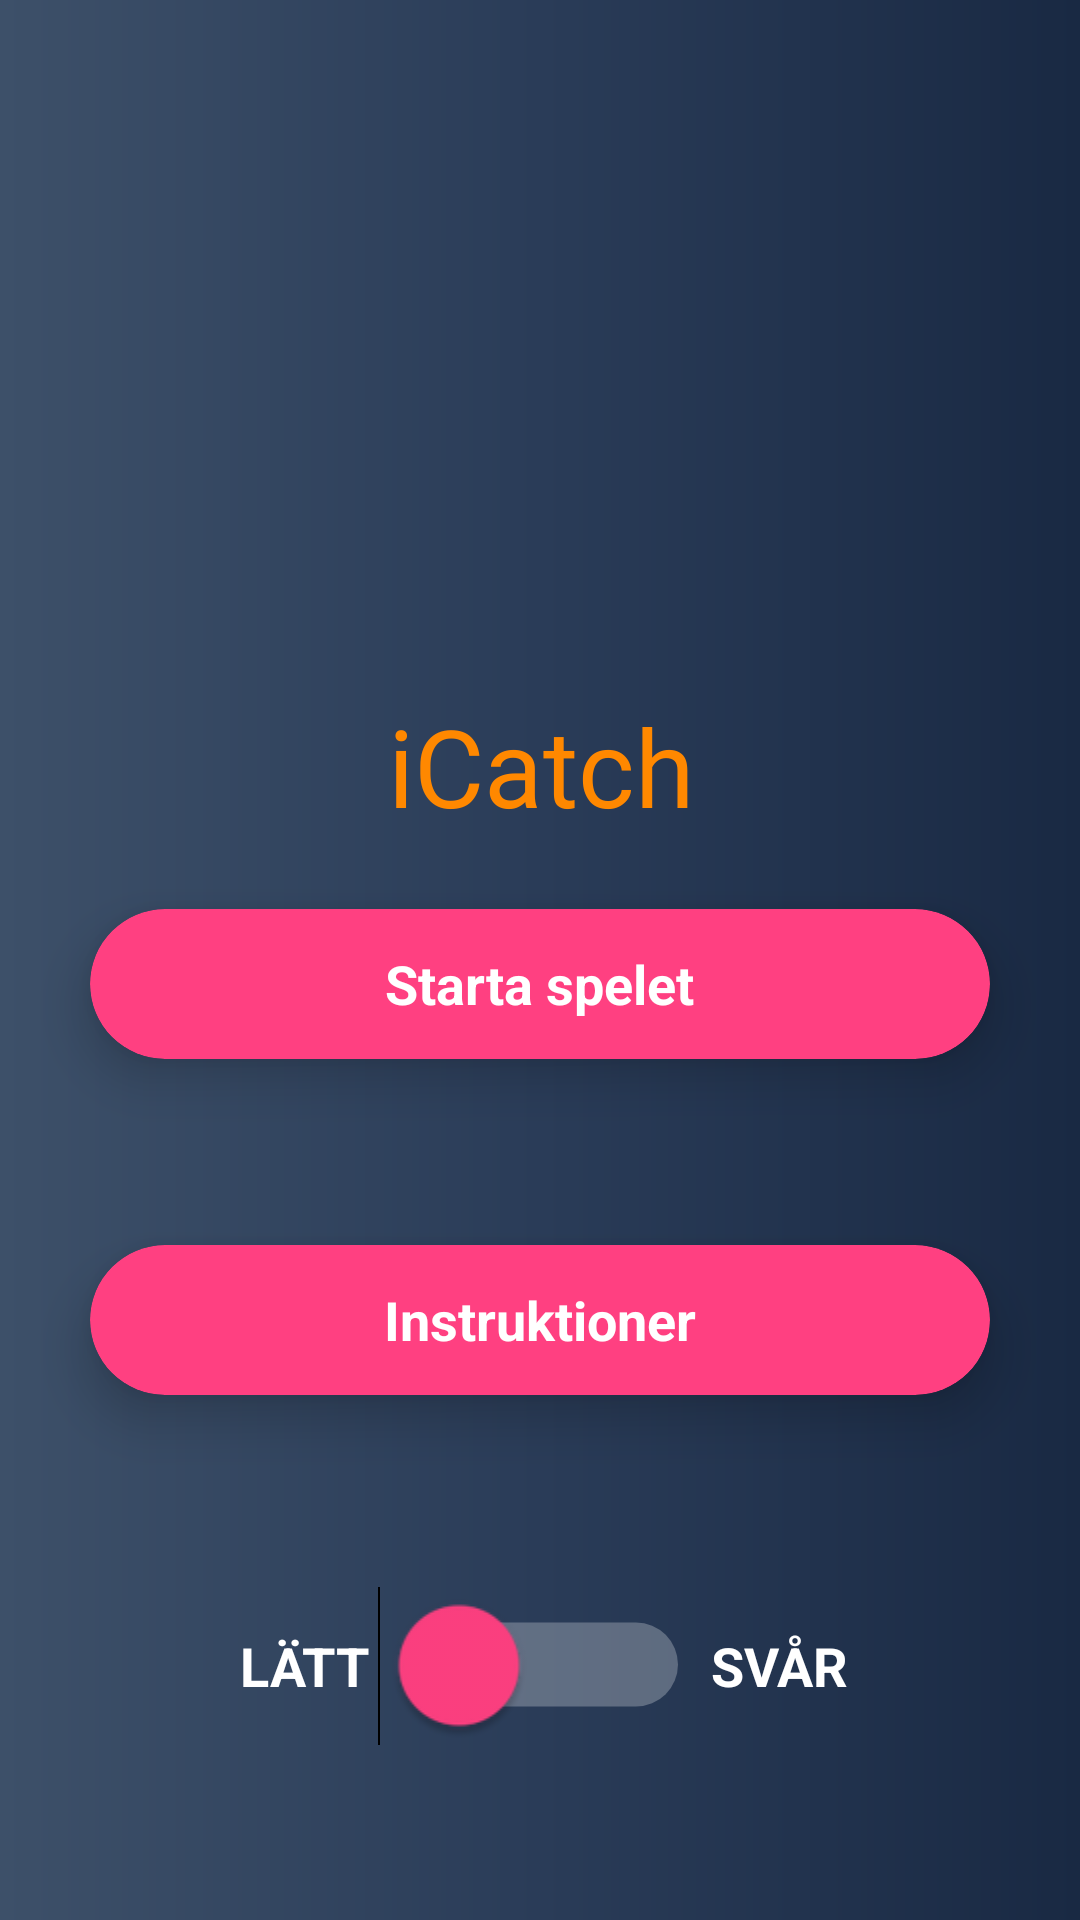

Write the Android layout XML for this screen, with the resource values it uses.
<!-- AndroidManifest.xml: application theme AppTheme -->
<!-- res/layout/activity_main.xml -->
<?xml version="1.0" encoding="utf-8"?>
<android.support.constraint.ConstraintLayout xmlns:android="http://schemas.android.com/apk/res/android"
    xmlns:app="http://schemas.android.com/apk/res-auto"
    xmlns:tools="http://schemas.android.com/tools"
    android:layout_width="match_parent"
    android:layout_height="match_parent"
    android:background="@drawable/gradient"
    tools:context=".MainActivity">

    <TextView
        android:id="@+id/hardDiff"
        android:layout_width="wrap_content"
        android:layout_height="wrap_content"
        android:layout_marginBottom="25dp"
        android:layout_marginStart="30dp"
        android:layout_marginTop="30dp"
        android:text="SVÅR"
        android:textColor="#fff"
        android:textSize="18sp"
        android:textStyle="bold"
        app:layout_constraintBottom_toBottomOf="parent"
        app:layout_constraintStart_toEndOf="@+id/difficultySwitch"
        app:layout_constraintTop_toBottomOf="@+id/h2p" />

    <TextView
        android:id="@+id/easyDiff"
        android:layout_width="wrap_content"
        android:layout_height="wrap_content"
        android:layout_marginBottom="25dp"
        android:layout_marginEnd="30dp"
        android:layout_marginTop="30dp"
        android:text="LÄTT"
        android:textColor="#fff"
        android:textSize="18sp"
        android:textStyle="bold"
        app:layout_constraintBottom_toBottomOf="parent"
        app:layout_constraintEnd_toStartOf="@+id/difficultySwitch"
        app:layout_constraintTop_toBottomOf="@+id/h2p" />

    <Switch
        android:id="@+id/difficultySwitch"
        android:layout_width="wrap_content"
        android:layout_height="wrap_content"
        android:layout_marginBottom="25dp"
        android:layout_marginEnd="172dp"
        android:layout_marginStart="172dp"
        android:layout_marginTop="30dp"
        android:checked="false"
        android:scaleX="2"
        android:scaleY="2"
        android:textColor="#fff"
        android:thumbTint="@color/colorAccent"
        android:trackTint="#fff"
        app:layout_constraintBottom_toBottomOf="parent"
        app:layout_constraintEnd_toEndOf="parent"
        app:layout_constraintHorizontal_bias="0.506"
        app:layout_constraintStart_toStartOf="parent"
        app:layout_constraintTop_toBottomOf="@+id/h2p"
        tools:checked="false" />

    <TextView
        android:id="@+id/textView"
        android:layout_width="155dp"
        android:layout_height="72dp"
        android:layout_marginBottom="8dp"
        android:layout_marginEnd="8dp"
        android:layout_marginStart="8dp"
        android:layout_marginTop="8dp"
        android:fontFamily="@font/creepster"
        android:lineSpacingExtra="12sp"
        android:text="iCatch"
        android:textAlignment="center"
        android:textAllCaps="false"
        android:textColor="@android:color/holo_orange_dark"
        android:textColorLink="@android:color/holo_orange_dark"
        android:textSize="36sp"
        app:layout_constraintBottom_toBottomOf="parent"
        app:layout_constraintEnd_toEndOf="parent"
        app:layout_constraintHorizontal_bias="0.502"
        app:layout_constraintStart_toStartOf="parent"
        app:layout_constraintTop_toBottomOf="@+id/imageView"
        app:layout_constraintVertical_bias="0.0" />

    <ImageView
        android:id="@+id/imageView"
        android:layout_width="150dp"
        android:layout_height="170dp"
        android:layout_marginBottom="8dp"
        android:layout_marginEnd="8dp"
        android:layout_marginStart="8dp"
        android:layout_marginTop="8dp"
        app:layout_constraintBottom_toBottomOf="parent"
        app:layout_constraintEnd_toEndOf="parent"
        app:layout_constraintStart_toStartOf="parent"
        app:layout_constraintTop_toTopOf="parent"
        app:layout_constraintVertical_bias="0.099"
        app:srcCompat="@drawable/pvz" />

    <android.support.v7.widget.CardView
        android:id="@+id/play"
        android:layout_width="300dp"
        android:layout_height="50dp"
        android:layout_alignParentBottom="true"
        android:layout_alignParentStart="true"
        app:cardBackgroundColor="@color/colorAccent"
        app:cardCornerRadius="25dp"
        app:cardElevation="10dp"
        app:layout_constraintEnd_toEndOf="parent"
        app:layout_constraintStart_toStartOf="parent"
        app:layout_constraintTop_toBottomOf="@+id/textView">

        <RelativeLayout
            android:layout_width="match_parent"
            android:layout_height="match_parent">

            <TextView
                android:id="@+id/textView2"
                android:layout_width="wrap_content"
                android:layout_height="wrap_content"
                android:layout_centerInParent="true"
                android:text="Starta spelet"
                android:textColor="#fff"
                android:textSize="18sp"
                android:textStyle="bold" />
        </RelativeLayout>
    </android.support.v7.widget.CardView>

    <android.support.v7.widget.CardView
        android:id="@+id/h2p"
        android:layout_width="300dp"
        android:layout_height="50dp"
        android:layout_centerHorizontal="true"
        android:layout_marginBottom="8dp"
        android:layout_marginEnd="8dp"
        android:layout_marginStart="8dp"
        android:layout_marginTop="8dp"
        app:cardBackgroundColor="@color/colorAccent"
        app:cardCornerRadius="25dp"
        app:cardElevation="10dp"
        app:layout_constraintBottom_toBottomOf="parent"
        app:layout_constraintEnd_toEndOf="parent"
        app:layout_constraintStart_toStartOf="parent"
        app:layout_constraintTop_toBottomOf="@+id/play"
        app:layout_constraintVertical_bias="0.245">

        <RelativeLayout
            android:layout_width="match_parent"
            android:layout_height="match_parent">

            <TextView
                android:id="@+id/textView3"
                android:layout_width="wrap_content"
                android:layout_height="wrap_content"
                android:layout_centerInParent="true"
                android:text="Instruktioner"
                android:textColor="#fff"
                android:textSize="18sp"
                android:textStyle="bold" />
        </RelativeLayout>
    </android.support.v7.widget.CardView>

</android.support.constraint.ConstraintLayout>
<!-- resources referenced by this layout -->
<resources>
  <color name="colorAccent">#FF4081</color>
  <!-- drawable gradient (drawable) -->
  <?xml version="1.0" encoding="utf-8"?>
  <shape android:shape="rectangle"
      xmlns:android="http://schemas.android.com/apk/res/android">
          <gradient
              android:startColor="#3D5069"
              android:centerColor="#2A3c58"
              android:endColor="#192943"
              android:angle="0"/>
          <corners android:radius="0dp"/>
      </shape>
  <style name="AppTheme" parent="Theme.AppCompat.Light.NoActionBar">
          
          <item name="colorPrimary">@color/colorPrimary</item>
          <item name="colorPrimaryDark">@color/colorPrimaryDark</item>
          <item name="colorAccent">@color/colorAccent</item>
      </style>
  <color name="colorPrimary">#3F51B5</color>
  <color name="colorPrimaryDark">#303F9F</color>
</resources>
